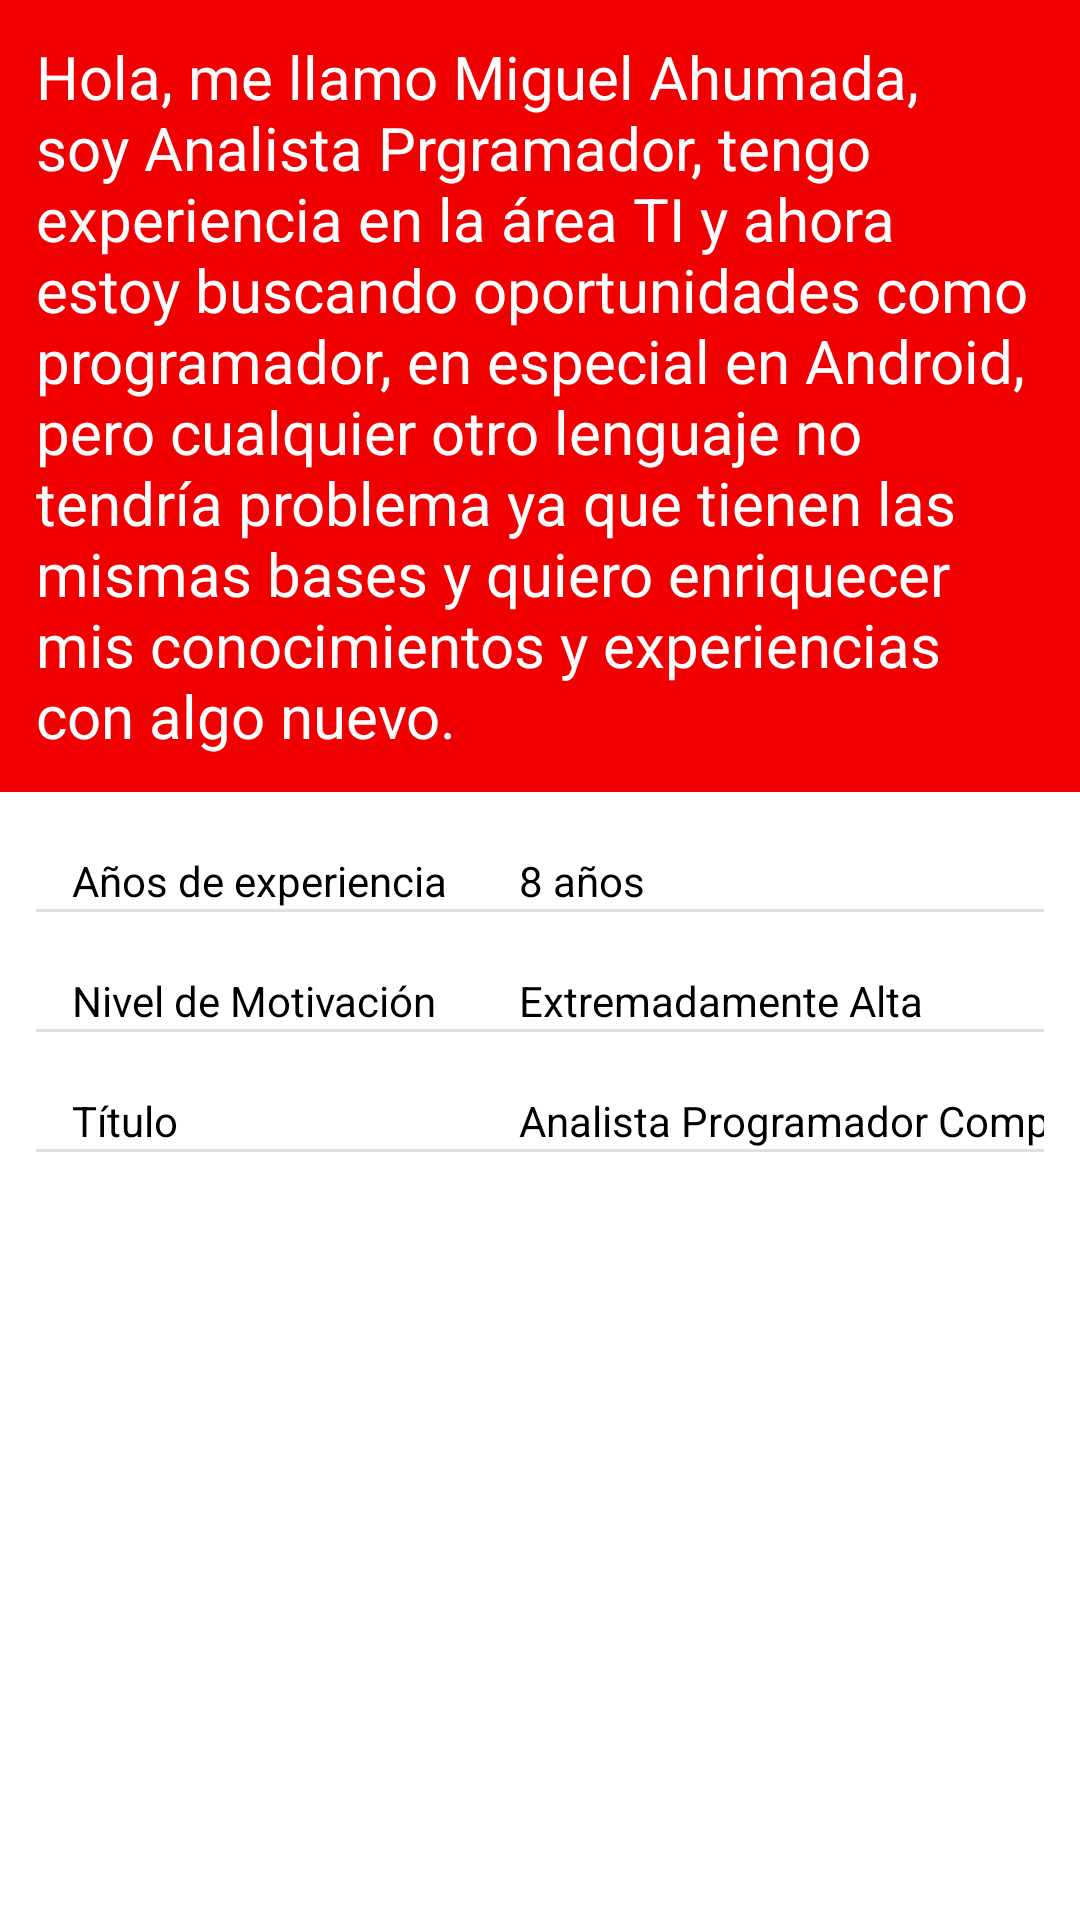

This screen was rendered from an Android layout file. Write that file and the resources it references.
<!-- AndroidManifest.xml: application theme Theme.PruebaIntermedioMiguel.OtherOption -->
<!-- res/layout/content_main.xml -->
<?xml version="1.0" encoding="utf-8"?>
<androidx.core.widget.NestedScrollView xmlns:android="http://schemas.android.com/apk/res/android"
    xmlns:app="http://schemas.android.com/apk/res-auto"
    xmlns:tools="http://schemas.android.com/tools"
    android:layout_width="match_parent"
    android:layout_height="match_parent"
    app:layout_behavior="@string/appbar_scrolling_view_behavior"
    tools:context=".MainActivity"
    tools:showIn="@layout/activity_main">

    <LinearLayout
        android:layout_width="match_parent"
        android:layout_height="wrap_content"
        android:orientation="vertical">
        <TextView
            android:layout_width="match_parent"
            android:layout_height="match_parent"
            android:background="@color/red"
            android:padding="12dp"
            android:textSize="20dp"
            android:text="@string/descripcion"
            android:textColor="@color/white"/>
        <TableLayout
            android:layout_width="match_parent"
            android:layout_height="0dp"
            android:layout_weight="1"
            android:divider="?android:dividerHorizontal"
            android:paddingStart="12dp"
            android:paddingEnd="12dp"
            android:showDividers="middle|end"
            android:stretchColumns="1">
            <TableRow>
                <TextView
                    style="@style/CustomTable.Row"
                    android:text="@string/anos_exp"/>
                <TextView
                    style="@style/CustomTable.Header"
                    android:text="8 años"/>
            </TableRow>
            <TableRow>
                <TextView
                    style="@style/CustomTable.Row"
                    android:text="@string/nvMotiv"/>
                <TextView
                    style="@style/CustomTable.Header"
                    android:text="@string/extrAlta"/>
            </TableRow>
            <TableRow>
                <TextView
                    style="@style/CustomTable.Row"
                    android:text="@string/titulo"/>
                <TextView
                    style="@style/CustomTable.Header"
                    android:text="@string/titulo00"/>
            </TableRow>
        </TableLayout>
    </LinearLayout>

</androidx.core.widget.NestedScrollView>
<!-- res/layout/activity_main.xml (included above) -->
<?xml version="1.0" encoding="utf-8"?>
<androidx.coordinatorlayout.widget.CoordinatorLayout xmlns:android="http://schemas.android.com/apk/res/android"
    xmlns:app="http://schemas.android.com/apk/res-auto"
    xmlns:tools="http://schemas.android.com/tools"
    android:layout_width="match_parent"
    android:layout_height="match_parent"
    android:fitsSystemWindows="true"
    tools:context=".MainActivity">

    <com.google.android.material.appbar.AppBarLayout
        android:id="@+id/app_bar"
        android:layout_width="match_parent"
        android:layout_height="@dimen/app_bar_height"
        android:fitsSystemWindows="true"
        android:theme="@style/Theme.PruebaIntermedioMiguel.AppBarOverlay">

        <com.google.android.material.appbar.CollapsingToolbarLayout
            android:id="@+id/toolbar_layout"
            android:layout_width="match_parent"
            android:layout_height="match_parent"
            android:fitsSystemWindows="true"
            android:background="@color/blue"
            app:layout_scrollFlags="scroll|exitUntilCollapsed"
            app:toolbarId="@+id/toolbar">

            <ImageView
                android:id="@+id/imageViewAM"
                android:layout_width="match_parent"
                android:layout_height="match_parent"
                android:layout_gravity="center"
                android:scaleType="centerCrop"
                android:src="@mipmap/ic_launcher_round" />

            <androidx.appcompat.widget.Toolbar
                android:id="@+id/toolbar"
                android:layout_width="match_parent"
                android:layout_height="?attr/actionBarSize"
                app:layout_collapseMode="pin"
                app:popupTheme="@style/Theme.PruebaIntermedioMiguel.PopupOverlay" />

        </com.google.android.material.appbar.CollapsingToolbarLayout>
    </com.google.android.material.appbar.AppBarLayout>

    <include layout="@layout/content_main" />

    <com.google.android.material.floatingactionbutton.FloatingActionButton
        android:id="@+id/fab"
        android:layout_width="wrap_content"
        android:layout_height="wrap_content"
        android:background="@color/red"
        android:layout_margin="@dimen/fab_margin"
        app:layout_anchor="@id/app_bar"
        app:layout_anchorGravity="bottom|end"
        app:srcCompat="@android:drawable/ic_dialog_dialer" />

</androidx.coordinatorlayout.widget.CoordinatorLayout>
<!-- resources referenced by this layout -->
<resources>
  <color name="blue">#F00000FA</color>
  <color name="red">#F00000</color>
  <color name="white">#FFFFFFFF</color>
  <!-- mipmap ic_launcher_round: png bitmap (mipmap-hdpi, 12679 bytes) -->
  <string name="anos_exp">Años de experiencia</string>
  <string name="descripcion">
          Hola, me llamo Miguel Ahumada, soy Analista Prgramador, tengo experiencia
          en la área TI y ahora estoy buscando oportunidades como programador, en especial
          en Android, pero cualquier otro lenguaje no tendría problema ya que tienen las mismas
          bases y quiero enriquecer mis conocimientos y experiencias con algo nuevo.
      </string>
  <string name="extrAlta">Extremadamente Alta</string>
  <string name="nvMotiv">Nivel de Motivación</string>
  <string name="titulo">Título</string>
  <string name="titulo00">Analista Programador Computacional</string>
  <style name="CustomTable.Header">
          <item name="android:paddingTop">20dp</item>
          <item name="android:bottom">20dp</item>
      </style>
  <style name="CustomTable.Row">
          <item name="android:paddingTop">12dp</item>
          <item name="android:bottom">12dp</item>
      </style>
  <style name="Theme.PruebaIntermedioMiguel.AppBarOverlay" parent="ThemeOverlay.AppCompat.Dark.ActionBar" />
  <style name="Theme.PruebaIntermedioMiguel.PopupOverlay" parent="ThemeOverlay.AppCompat.Light" />
  <style name="Theme.PruebaIntermedioMiguel.OtherOption">
          <item name="colorPrimary">@color/red</item>
          <item name="colorPrimaryVariant">@color/orange</item>
          <item name="colorOnPrimary">@color/black</item>
          <item name="android:textColor">@color/black</item>
      </style>
  <color name="orange">#FF3D00</color>
  <color name="black">#FF000000</color>
</resources>
